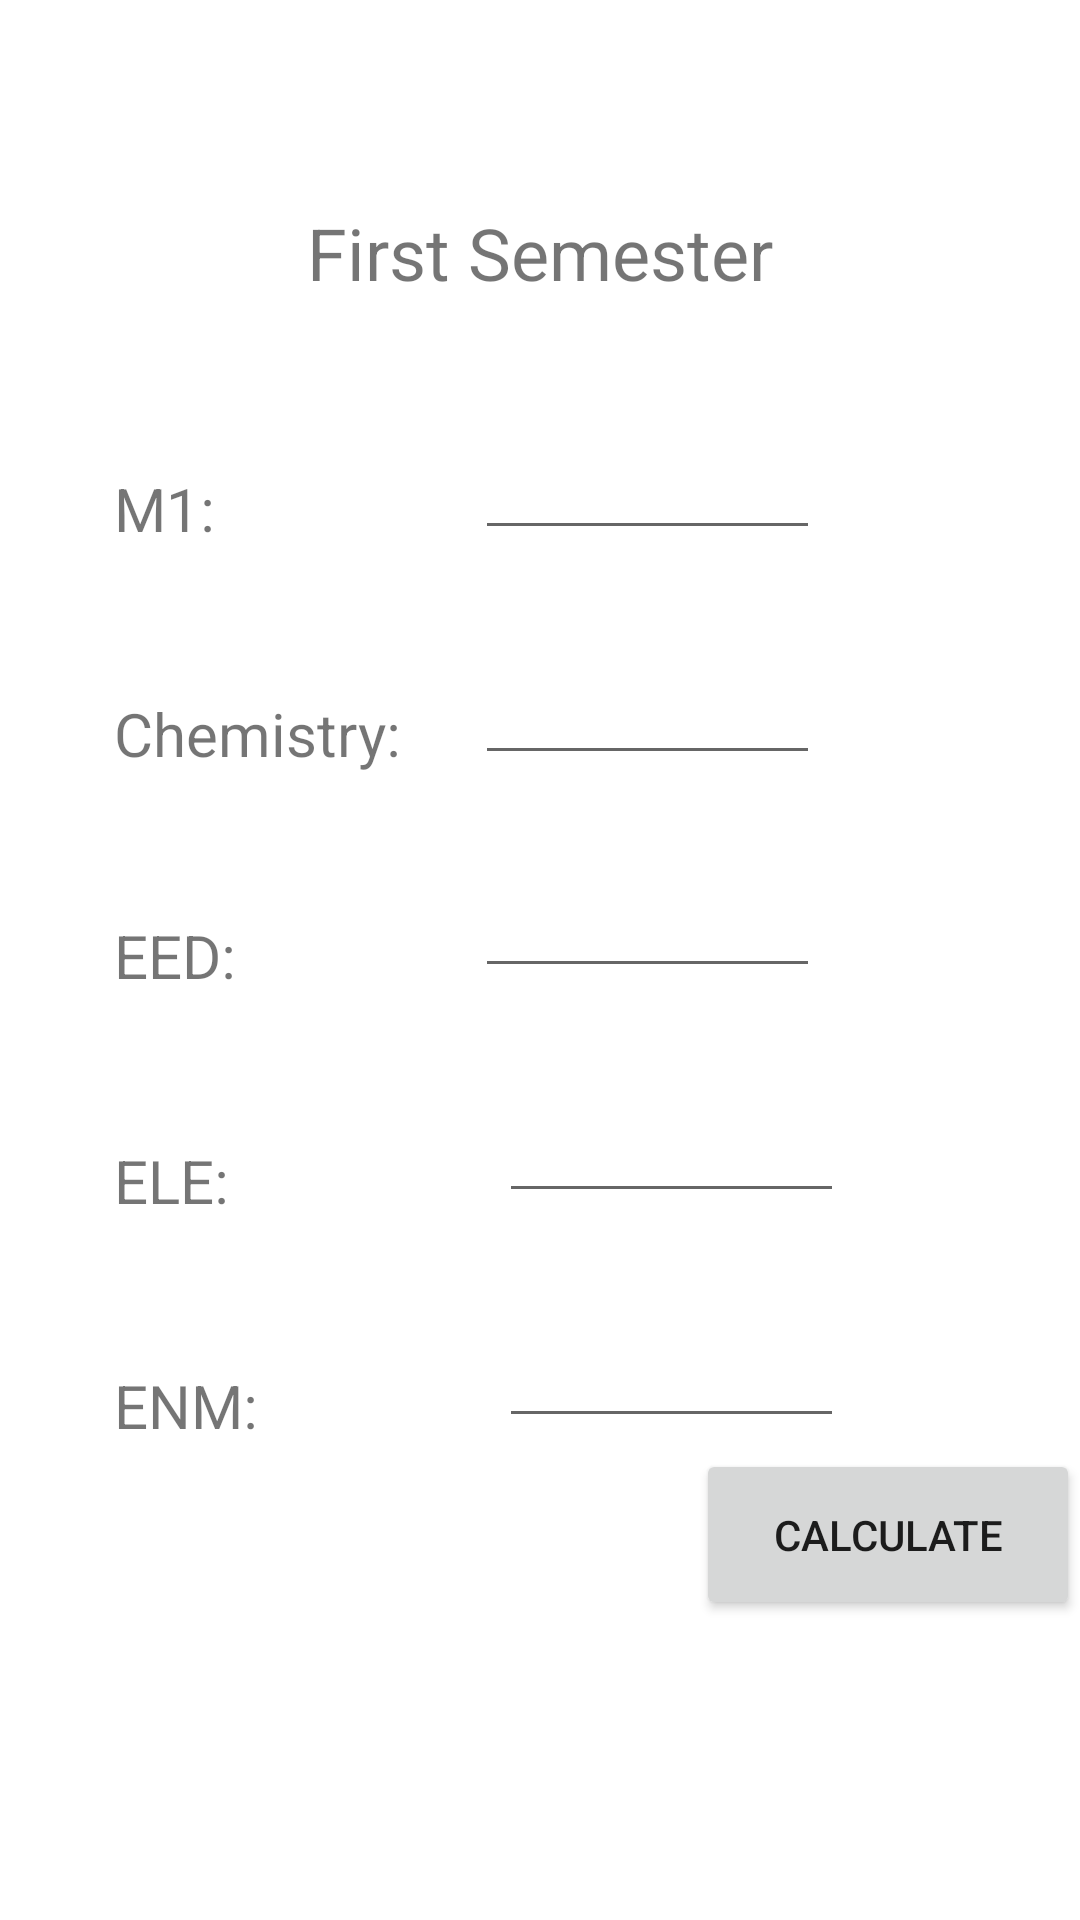

Android layout source for this screen:
<!-- AndroidManifest.xml: application theme Theme.GPACalculator -->
<!-- res/layout/activity_first_sem.xml -->
<?xml version="1.0" encoding="utf-8"?>

<androidx.constraintlayout.widget.ConstraintLayout xmlns:android="http://schemas.android.com/apk/res/android"
    xmlns:app="http://schemas.android.com/apk/res-auto"
    xmlns:tools="http://schemas.android.com/tools"
    android:layout_width="match_parent"
    android:layout_height="match_parent"
    tools:context=".FirstSem">

    <EditText
        android:id="@+id/enm"
        android:layout_width="115dp"
        android:layout_height="27dp"
        android:layout_marginTop="48dp"
        android:ems="10"
        android:inputType="number"
        android:textSize="20sp"
        app:layout_constraintStart_toStartOf="@+id/ele"
        app:layout_constraintTop_toBottomOf="@+id/ele" />

    <EditText
        android:id="@+id/ele"
        android:layout_width="115dp"
        android:layout_height="27dp"
        android:layout_marginStart="8dp"
        android:layout_marginTop="48dp"
        android:ems="10"
        android:inputType="number"
        android:textSize="20sp"
        app:layout_constraintStart_toStartOf="@+id/eed"
        app:layout_constraintTop_toBottomOf="@+id/eed" />

    <EditText
        android:id="@+id/eed"
        android:layout_width="115dp"
        android:layout_height="27dp"
        android:layout_marginTop="44dp"
        android:ems="10"
        android:inputType="number"
        android:textSize="20sp"
        app:layout_constraintStart_toStartOf="@+id/chem"
        app:layout_constraintTop_toBottomOf="@+id/chem" />

    <EditText
        android:id="@+id/chem"
        android:layout_width="115dp"
        android:layout_height="27dp"
        android:layout_marginTop="48dp"
        android:ems="10"
        android:inputType="number"
        android:textSize="20sp"
        app:layout_constraintStart_toStartOf="@+id/m1"
        app:layout_constraintTop_toBottomOf="@+id/m1" />

    <TextView
        android:id="@+id/textView"
        android:layout_width="wrap_content"
        android:layout_height="wrap_content"
        android:layout_marginTop="68dp"
        android:text="First Semester"
        android:textSize="24sp"
        app:layout_constraintEnd_toEndOf="parent"
        app:layout_constraintStart_toStartOf="parent"
        app:layout_constraintTop_toTopOf="parent" />

    <TextView
        android:id="@+id/textView2"
        android:layout_width="wrap_content"
        android:layout_height="wrap_content"
        android:layout_marginTop="156dp"
        android:text="M1:"
        android:textSize="20sp"
        app:layout_constraintEnd_toStartOf="@+id/textView"
        app:layout_constraintHorizontal_bias="0.553"
        app:layout_constraintStart_toStartOf="parent"
        app:layout_constraintTop_toTopOf="parent" />

    <TextView
        android:id="@+id/textView3"
        android:layout_width="109dp"
        android:layout_height="26dp"
        android:layout_marginTop="48dp"
        android:text="Chemistry:"
        android:textSize="20sp"
        app:layout_constraintStart_toStartOf="@+id/textView2"
        app:layout_constraintTop_toBottomOf="@+id/textView2" />

    <TextView
        android:id="@+id/textView4"
        android:layout_width="wrap_content"
        android:layout_height="wrap_content"
        android:layout_marginTop="48dp"
        android:text="EED:"
        android:textSize="20sp"
        app:layout_constraintStart_toStartOf="@+id/textView3"
        app:layout_constraintTop_toBottomOf="@+id/textView3" />

    <TextView
        android:id="@+id/textView5"
        android:layout_width="wrap_content"
        android:layout_height="wrap_content"
        android:layout_marginTop="48dp"
        android:text="ELE:"
        android:textSize="20sp"
        app:layout_constraintStart_toStartOf="@+id/textView4"
        app:layout_constraintTop_toBottomOf="@+id/textView4" />

    <TextView
        android:id="@+id/textView6"
        android:layout_width="wrap_content"
        android:layout_height="wrap_content"
        android:layout_marginTop="48dp"
        android:text="ENM:"
        android:textSize="20sp"
        app:layout_constraintStart_toStartOf="@+id/textView5"
        app:layout_constraintTop_toBottomOf="@+id/textView5" />

    <EditText
        android:id="@+id/m1"
        android:layout_width="115dp"
        android:layout_height="27dp"
        android:layout_marginTop="56dp"
        android:ems="10"
        android:inputType="number"
        android:textSize="20sp"
        app:layout_constraintEnd_toEndOf="parent"
        app:layout_constraintStart_toEndOf="@+id/textView2"
        app:layout_constraintTop_toBottomOf="@+id/textView" />

    <Button
        android:id="@+id/button"
        android:layout_width="128dp"
        android:layout_height="57dp"
        android:layout_marginBottom="100dp"
        android:onClick="calculate"
        android:text="Calculate"
        app:layout_constraintBottom_toBottomOf="parent"
        app:layout_constraintEnd_toEndOf="parent" />
</androidx.constraintlayout.widget.ConstraintLayout>
<!-- resources referenced by this layout -->
<resources>
  <style name="Theme.GPACalculator" parent="Theme.MaterialComponents.DayNight.DarkActionBar">
          
          <item name="colorPrimary">@color/purple_500</item>
          <item name="colorPrimaryVariant">@color/purple_700</item>
          <item name="colorOnPrimary">@color/white</item>
          
          <item name="colorSecondary">@color/teal_200</item>
          <item name="colorSecondaryVariant">@color/teal_700</item>
          <item name="colorOnSecondary">@color/black</item>
          
          <item name="android:statusBarColor" tools:targetApi="l">?attr/colorPrimaryVariant</item>
          
      </style>
  <!-- not gathered from this repository: default colours our renderer supplied (Android Studio template values) -->
  <color name="purple_500">#FF6200EE</color>
  <color name="purple_700">#FF3700B3</color>
  <color name="teal_200">#FF03DAC5</color>
  <color name="teal_700">#FF018786</color>
  <color name="black">#FF000000</color>
  <color name="white">#FFFFFFFF</color>
</resources>
